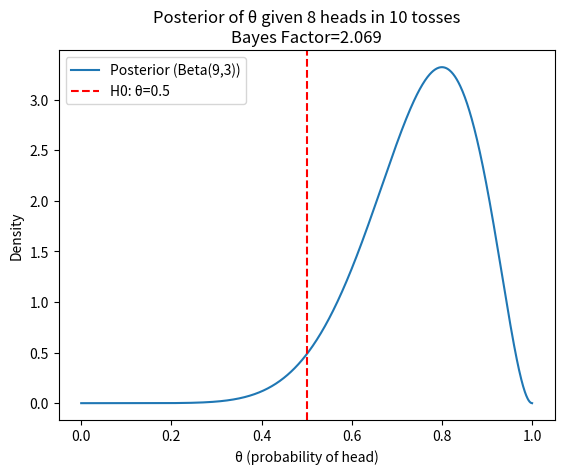

The matplotlib source for this figure:
# -*- coding: utf-8 -*-
"""BayesianHypothesisTesting.ipynb

Automatically generated by Colab.

Original file is located at
    https://colab.research.google.com/<link-removed>
"""

import numpy as np
from scipy.stats import beta, binom

# Data
n = 10
x = 8  # number of heads

# Hypotheses
theta0 = 0.5  # H0: fair coin

# Likelihood under H0
L0 = binom.pmf(x, n, theta0)

# Likelihood under H1 with uniform prior Beta(1,1)
# Integrate likelihood over theta
theta = np.linspace(0,1,1000)
prior = beta.pdf(theta, 1, 1)
likelihood = binom.pmf(x, n, theta)
L1 = np.trapezoid(likelihood * prior, theta)

# Bayes factor
BF10 = L1 / L0
print(f"Bayes Factor (H1/H0): {BF10:.3f}")

if BF10 < 1:
    print("Evidence supports H0 (fair coin).")
else:
    print("Evidence supports H1 (biased coin).")

# Visualization
import matplotlib.pyplot as plt
posterior = beta.pdf(theta, x+1, n-x+1)
plt.plot(theta, posterior, label="Posterior (Beta(9,3))")
plt.axvline(0.5, color='r', linestyle='--', label="H0: θ=0.5")
plt.title(f"Posterior of θ given 8 heads in 10 tosses\nBayes Factor={BF10:.3f}")
plt.xlabel("θ (probability of head)")
plt.ylabel("Density")
plt.legend()
plt.show()